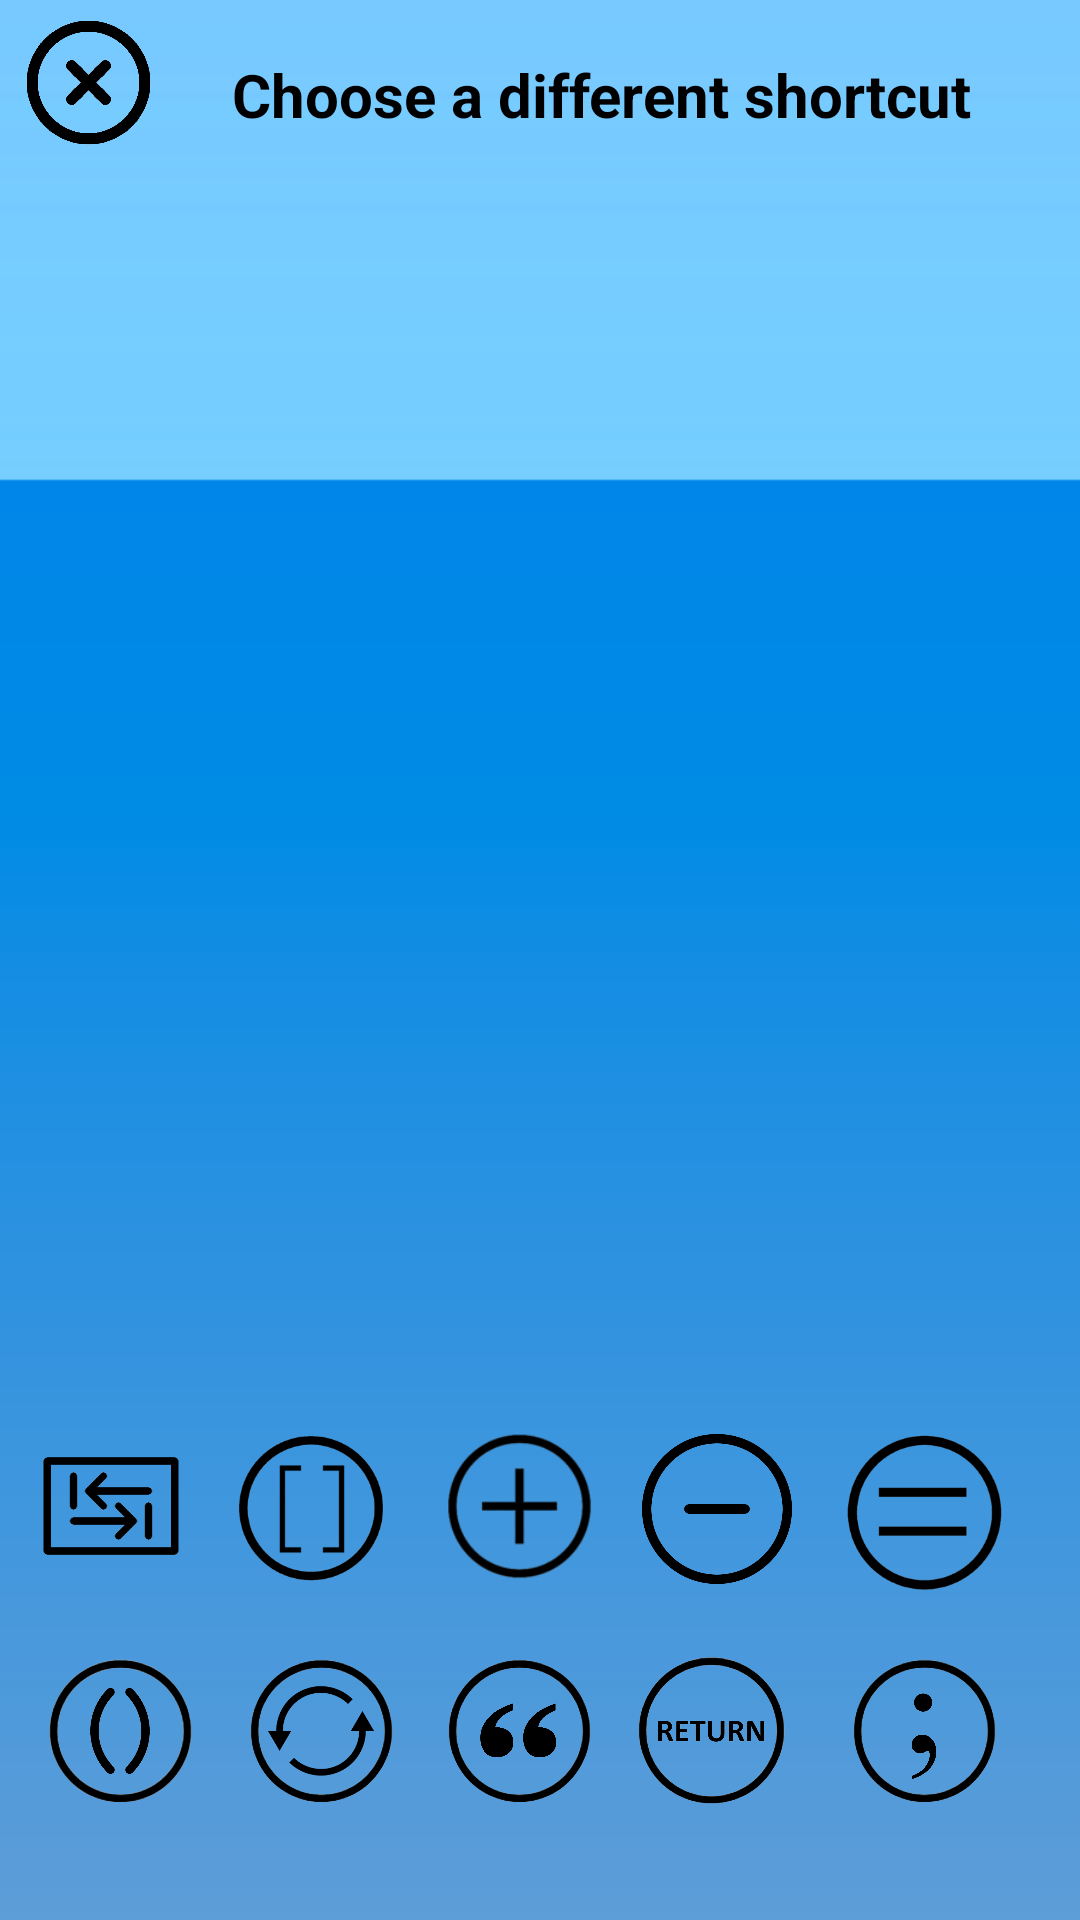

Android layout source for this screen:
<!-- AndroidManifest.xml: application theme Theme.PythonCompetition -->
<!-- res/layout/pop_up_choose_new_shortcut.xml -->
<?xml version="1.0" encoding="utf-8"?>
<RelativeLayout
    xmlns:android="http://schemas.android.com/apk/res/android"
    xmlns:app="http://schemas.android.com/apk/res-auto"
    android:layout_width="340dp"
    android:layout_height="250dp"
    android:maxHeight="250dp"

    android:background= "@drawable/pop_up_background_new">


    <TextView
            android:id="@+id/language"
            android:layout_width="wrap_content"
            android:layout_height="wrap_content"
            android:layout_alignParentTop="true"
            android:layout_alignParentEnd="true"
            android:layout_centerHorizontal="true"
            android:layout_marginTop="18dp"
            android:layout_marginEnd="36dp"
            android:text="Choose a different shortcut"
            android:textColor="@color/black"
            android:textSize="20dp"
            android:textStyle="bold"/>
    <ImageView
            android:layout_width="45dp"
            android:layout_height="45dp"
            app:srcCompat="@drawable/x_ico"
            android:layout_alignParentStart="true"
            android:layout_alignParentTop="true"
            android:id="@+id/imageView9"
            android:layout_marginTop="5dp"
            android:layout_marginStart="7dp"/>

    <ImageView
            android:id="@+id/tab"
            android:layout_width="56dp"
            android:layout_height="50dp"
            android:layout_alignParentStart="true"
            android:layout_alignParentBottom="true"
            android:layout_marginStart="9dp"
            android:layout_marginBottom="113dp"
            app:srcCompat="@drawable/tab123"/>

    <ImageView
            android:layout_width="58dp"
            android:layout_height="50dp" app:srcCompat="@drawable/brackets"
            android:layout_alignParentStart="true" android:layout_alignParentBottom="true"
            android:id="@+id/squareBrackets" android:layout_marginStart="75dp" android:layout_marginBottom="112dp"/>
    <ImageView
            android:layout_width="56dp"
            android:layout_height="50dp" app:srcCompat="@drawable/plus123"
            android:layout_alignParentStart="true" android:layout_alignParentBottom="true"
            android:id="@+id/plus" android:layout_marginStart="145dp" android:layout_marginBottom="113dp"
            android:layout_centerHorizontal="true"/>
    <ImageView
            android:layout_width="56dp"
            android:layout_height="50dp" app:srcCompat="@drawable/minus"
            android:layout_alignParentStart="true" android:layout_alignParentBottom="true"
            android:id="@+id/minus" android:layout_marginStart="211dp" android:layout_marginBottom="112dp"/>

    <ImageView
            android:id="@+id/equal"
            android:layout_width="55dp"
            android:layout_height="53dp"
            android:layout_alignParentStart="true"
            android:layout_alignParentEnd="true"
            android:layout_alignParentBottom="true"
            android:layout_centerVertical="true"
            android:layout_marginStart="271dp"
            android:layout_marginEnd="14dp"
            android:layout_marginBottom="109dp"
            app:srcCompat="@drawable/equal123"/>
    <ImageView
            android:layout_width="56dp"
            android:layout_height="50dp" app:srcCompat="@drawable/para_icon"
            android:layout_alignParentStart="true" android:layout_alignParentBottom="true"
            android:id="@+id/para" android:layout_marginStart="12dp" android:layout_marginBottom="38dp"/>
    <ImageView
            android:layout_width="56dp"
            android:layout_height="50dp" app:srcCompat="@drawable/loop_ico"
            android:layout_alignParentStart="true" android:layout_alignParentBottom="true"
            android:id="@+id/forLoop" android:layout_marginStart="79dp" android:layout_marginBottom="38dp"
            android:layout_centerHorizontal="true"/>
    <ImageView
            android:layout_width="56dp"
            android:layout_height="50dp" app:srcCompat="@drawable/merchaot_ico"
            android:layout_alignParentStart="true" android:layout_alignParentBottom="true"
            android:id="@+id/merchaot" android:layout_marginStart="145dp" android:layout_marginBottom="38dp"
            android:layout_centerHorizontal="true"/>
    <ImageView
            android:layout_width="56dp"
            android:layout_height="50dp" app:srcCompat="@drawable/semi_colon_ico"
            android:layout_alignParentStart="true" android:layout_alignParentBottom="true"
            android:id="@+id/semiColon" android:layout_marginStart="270dp" android:layout_marginBottom="38dp"
            android:layout_alignParentEnd="true" android:layout_marginEnd="14dp"/>
    <ImageView
            android:layout_width="56dp"
            android:layout_height="50dp" app:srcCompat="@drawable/return_ico"
            android:layout_alignParentStart="true" android:layout_alignParentBottom="true"
            android:id="@+id/returnIco" android:layout_marginStart="209dp" android:layout_marginBottom="38dp"/>

</RelativeLayout>
<!-- resources referenced by this layout -->
<resources>
  <color name="black">#FF000000</color>
  <!-- drawable brackets: png bitmap (drawable, 11913 bytes) -->
  <!-- drawable equal123: png bitmap (drawable-v24, 11548 bytes) -->
  <!-- drawable loop_ico: png bitmap (drawable, 580093 bytes) -->
  <!-- drawable merchaot_ico: png bitmap (drawable, 523240 bytes) -->
  <!-- drawable minus: png bitmap (drawable-v24, 13502 bytes) -->
  <!-- drawable para_icon: png bitmap (drawable, 71512 bytes) -->
  <!-- drawable plus123: png bitmap (drawable-v24, 6299 bytes) -->
  <!-- drawable pop_up_background_new: png bitmap (drawable, 15322 bytes) -->
  <!-- drawable return_ico: png bitmap (drawable, 54745 bytes) -->
  <!-- drawable semi_colon_ico: png bitmap (drawable, 509449 bytes) -->
  <!-- drawable tab123: png bitmap (drawable, 2861 bytes) -->
  <!-- drawable x_ico: png bitmap (drawable, 13886 bytes) -->
  <style name="Theme.PythonCompetition" parent="Theme.MaterialComponents.DayNight.DarkActionBar">
          
          <item name="android:forceDarkAllowed" tools:targetApi="q">false</item>
  
          <item name="colorPrimary">@color/Blue_Ivy</item>
          <item name="colorPrimaryVariant">@color/black</item>
          <item name="colorOnPrimary">@color/white</item>
          
          <item name="colorSecondary">@color/teal_200</item>
          <item name="colorSecondaryVariant">@color/teal_700</item>
          <item name="colorOnSecondary">@color/black</item>
          
          <item name="android:statusBarColor" tools:targetApi="l">?attr/colorPrimaryVariant</item>
          
      </style>
  <color name="Blue_Ivy">#3090C7</color>
  <color name="white">#FFFFFFFF</color>
  <color name="teal_200">#FF03DAC5</color>
  <color name="teal_700">#FF018786</color>
</resources>
